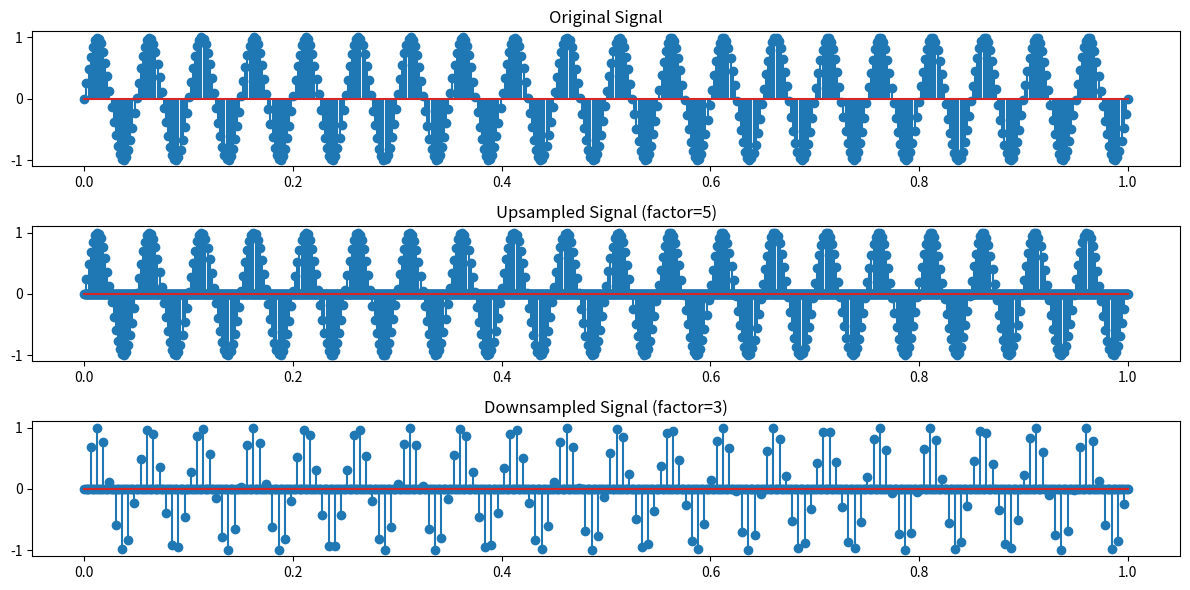

Write Python code to recreate this figure.
# prompt: Upsampling and downsampling for a sine wave function. Upsample by
# factor 5, then downsample by factor 3.

import numpy as np
import matplotlib.pyplot as plt

# Assuming 'x' is your sine wave signal (replace with your actual signal)
# Example sine wave:
f = 20  # Frequency
t = np.linspace(0, 1, 500)  # Time vector
x = np.sin(2 * np.pi * f * t)


def upsample(signal, factor):
  upsampled_signal = np.zeros(len(signal) * factor)
  upsampled_signal[::factor] = signal
  return upsampled_signal

def downsample(signal, factor):
  downsampled_signal = signal[::factor]
  return downsampled_signal

# Upsample by a factor of 5
upsampled_x = upsample(x, 5)

# Downsample by a factor of 3
downsampled_x = downsample(upsampled_x, 3)

# Plot the original, upsampled, and downsampled signals
plt.figure(figsize=(12, 6))

plt.subplot(3, 1, 1)
plt.stem(t, x)
plt.title('Original Signal')

plt.subplot(3, 1, 2)
plt.stem(np.linspace(0, 1, len(upsampled_x)), upsampled_x)
plt.title('Upsampled Signal (factor=5)')

plt.subplot(3, 1, 3)
plt.stem(np.linspace(0, 1, len(downsampled_x)), downsampled_x)
plt.title('Downsampled Signal (factor=3)')

plt.tight_layout()
plt.show()
